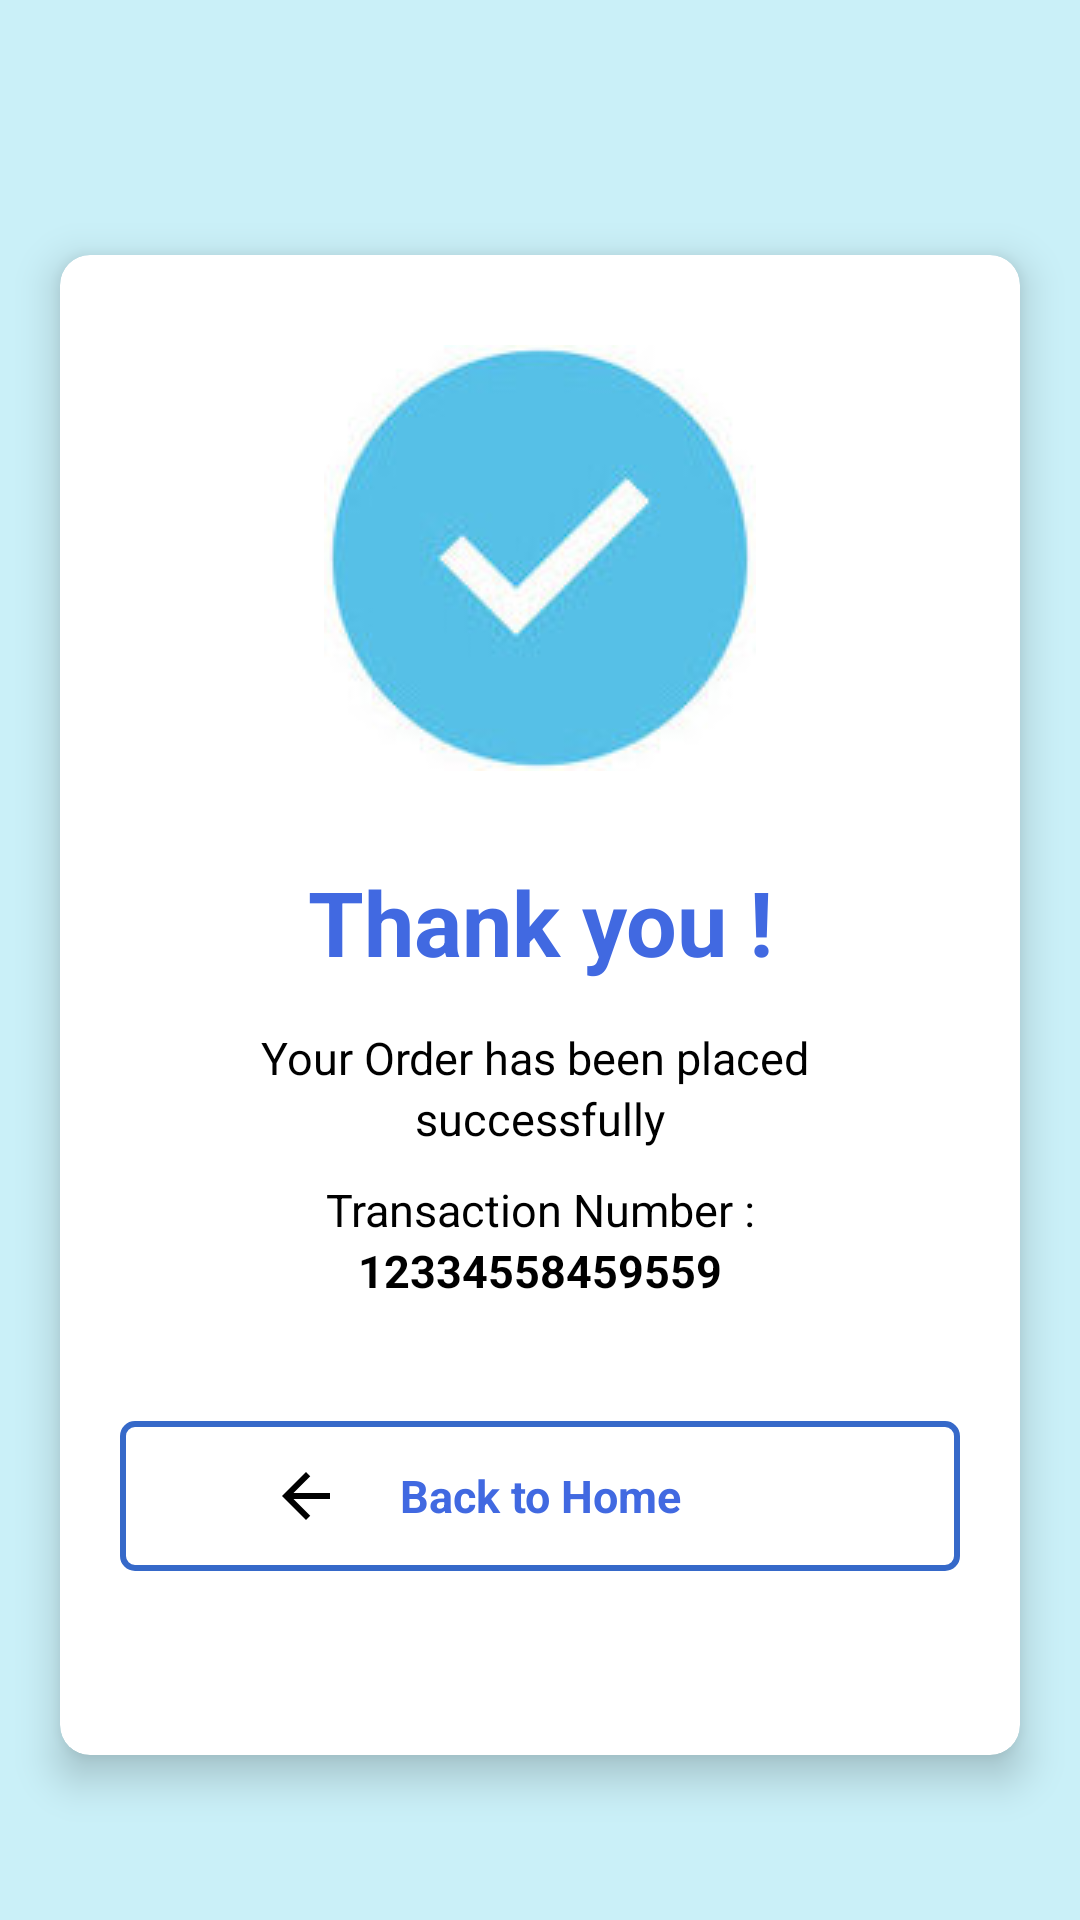

Layout XML and referenced resources for this Android screen:
<!-- AndroidManifest.xml: application theme Theme.Bandage -->
<!-- res/layout/fragment_order_placed.xml -->
<?xml version="1.0" encoding="utf-8"?>
<androidx.constraintlayout.widget.ConstraintLayout xmlns:android="http://schemas.android.com/apk/res/android"
    xmlns:app="http://schemas.android.com/apk/res-auto"
    xmlns:tools="http://schemas.android.com/tools"
    android:layout_width="match_parent"
    android:layout_height="match_parent"
    android:background="#caf0f8"
    tools:context=".fragments.OrderPlacedFragment">

    <androidx.cardview.widget.CardView
        android:id="@+id/order_card"
        android:layout_width="match_parent"
        android:layout_height="500dp"
        android:layout_marginStart="20dp"
        android:layout_marginTop="50dp"
        android:layout_marginEnd="20dp"
        android:layout_marginBottom="20dp"
        app:cardCornerRadius="10dp"
        app:cardElevation="8dp"
        app:layout_constraintBottom_toBottomOf="parent"
        app:layout_constraintEnd_toEndOf="parent"
        app:layout_constraintStart_toStartOf="parent"
        android:backgroundTint="@color/white"
        app:layout_constraintTop_toTopOf="parent">


        <androidx.constraintlayout.widget.ConstraintLayout
            android:layout_width="match_parent"
            android:layout_height="wrap_content">

            <ImageView
                android:id="@+id/order_success_img"
                android:layout_width="match_parent"
                android:layout_height="wrap_content"
                android:layout_marginTop="30dp"
                android:gravity="center"
                android:src="@drawable/order_success_stick"
                android:textColor="@color/black"
                android:textSize="30sp"
                android:textStyle="bold"
                app:layout_constraintEnd_toEndOf="parent"
                app:layout_constraintStart_toStartOf="parent"
                app:layout_constraintTop_toTopOf="parent" />

            <TextView
                android:id="@+id/thank_you"
                android:layout_width="match_parent"
                android:layout_height="wrap_content"
                android:layout_marginTop="30dp"
                android:gravity="center"
                android:text="Thank you !"
                android:textColor="#4169E1"
                android:textSize="30sp"
                android:textStyle="bold"
                app:layout_constraintEnd_toEndOf="parent"
                app:layout_constraintStart_toStartOf="parent"
                app:layout_constraintTop_toBottomOf="@id/order_success_img" />

            <TextView
                android:id="@+id/placed_success_text"
                android:layout_width="match_parent"
                android:layout_height="wrap_content"
                android:layout_marginTop="15dp"
                android:gravity="center"
                android:text="Your Order has been placed "
                android:textColor="@color/black"
                android:textSize="15sp"
                app:layout_constraintEnd_toEndOf="parent"
                app:layout_constraintStart_toStartOf="parent"
                app:layout_constraintTop_toBottomOf="@+id/thank_you" />

            <TextView
                android:id="@+id/successfully"
                android:layout_width="match_parent"
                android:layout_height="wrap_content"
                android:gravity="center"
                android:text="successfully"
                android:textColor="@color/black"
                android:textSize="15sp"
                app:layout_constraintEnd_toEndOf="parent"
                app:layout_constraintStart_toStartOf="parent"
                app:layout_constraintTop_toBottomOf="@+id/placed_success_text" />

            <TextView
                android:id="@+id/transaction"
                android:layout_width="match_parent"
                android:layout_height="wrap_content"
                android:layout_marginTop="10dp"
                android:gravity="center"
                android:text="Transaction Number :"
                android:textColor="@color/black"
                android:textSize="15sp"
                app:layout_constraintEnd_toEndOf="parent"
                app:layout_constraintStart_toStartOf="parent"
                app:layout_constraintTop_toBottomOf="@+id/successfully" />

            <TextView
                android:id="@+id/order_id"
                android:layout_width="match_parent"
                android:layout_height="wrap_content"
                android:gravity="center"
                android:text="12334558459559"
                android:textColor="@color/black"
                android:textSize="15sp"
                android:textStyle="bold"
                app:layout_constraintEnd_toEndOf="parent"
                app:layout_constraintStart_toStartOf="parent"
                app:layout_constraintTop_toBottomOf="@+id/transaction" />


            <TextView
                android:id="@+id/back_to_home"
                android:layout_width="match_parent"
                android:layout_height="50dp"
                android:layout_marginStart="20dp"
                android:layout_marginTop="40dp"
                android:layout_marginEnd="20dp"
                android:layout_marginBottom="30dp"
                android:background="@drawable/button_shape_1"
                android:gravity="center"
                android:text="Back to Home"
                android:textColor="#4169E1"
                android:textSize="15sp"
                android:textStyle="bold"
                app:layout_constraintEnd_toEndOf="parent"
                app:layout_constraintStart_toStartOf="parent"
                app:layout_constraintTop_toBottomOf="@id/order_id" />

            <ImageView
                android:layout_width="wrap_content"
                android:layout_height="wrap_content"
                android:layout_marginStart="50dp"
                android:src="@drawable/baseline_arrow_back_24"
                app:layout_constraintBottom_toBottomOf="@+id/back_to_home"
                app:layout_constraintStart_toStartOf="@+id/back_to_home"
                app:layout_constraintTop_toTopOf="@id/back_to_home" />

        </androidx.constraintlayout.widget.ConstraintLayout>
    </androidx.cardview.widget.CardView>


</androidx.constraintlayout.widget.ConstraintLayout>
<!-- resources referenced by this layout -->
<resources>
  <color name="black">#FF000000</color>
  <color name="white">#FFFFFFFF</color>
  <!-- drawable baseline_arrow_back_24 (drawable) -->
  <vector android:autoMirrored="true" android:height="24dp"
      android:tint="@color/black" android:viewportHeight="24"
      android:viewportWidth="24" android:width="24dp" xmlns:android="http://schemas.android.com/apk/res/android">
  
      <path android:fillColor="@color/white" android:pathData="M20,11H7.83l5.59,-5.59L12,4l-8,8 8,8 1.41,-1.41L7.83,13H20v-2z"/>
  </vector>
  <!-- drawable button_shape_1 (drawable-v24) -->
  <?xml version="1.0" encoding="utf-8"?>
  <shape android:shape="rectangle"
  
  
      xmlns:android="http://schemas.android.com/apk/res/android">
      <stroke android:color="#3669C9" android:width="2dp"/>
  
  
  
  
      <corners
          android:radius="4dp"
          />
      <padding
          android:left="4dp"
          android:right="4dp"/>
  </shape>
  <!-- drawable order_success_stick: jpeg bitmap (drawable, 6767 bytes) -->
  <style name="Theme.Bandage" parent="Theme.MaterialComponents.DayNight.NoActionBar">
          
          <item name="colorPrimary">@color/primary</item>
          <item name="colorPrimaryVariant">@color/primary</item>
          <item name="colorOnPrimary">@color/white</item>
          
          <item name="colorSecondary">@color/teal_200</item>
          <item name="colorSecondaryVariant">@color/teal_700</item>
          <item name="colorOnSecondary">@color/black</item>
          
          <item name="android:statusBarColor">?attr/colorPrimaryVariant</item>
      </style>
  <color name="primary">#3669C9</color>
  <color name="teal_200">#FF03DAC5</color>
  <color name="teal_700">#FF018786</color>
</resources>
